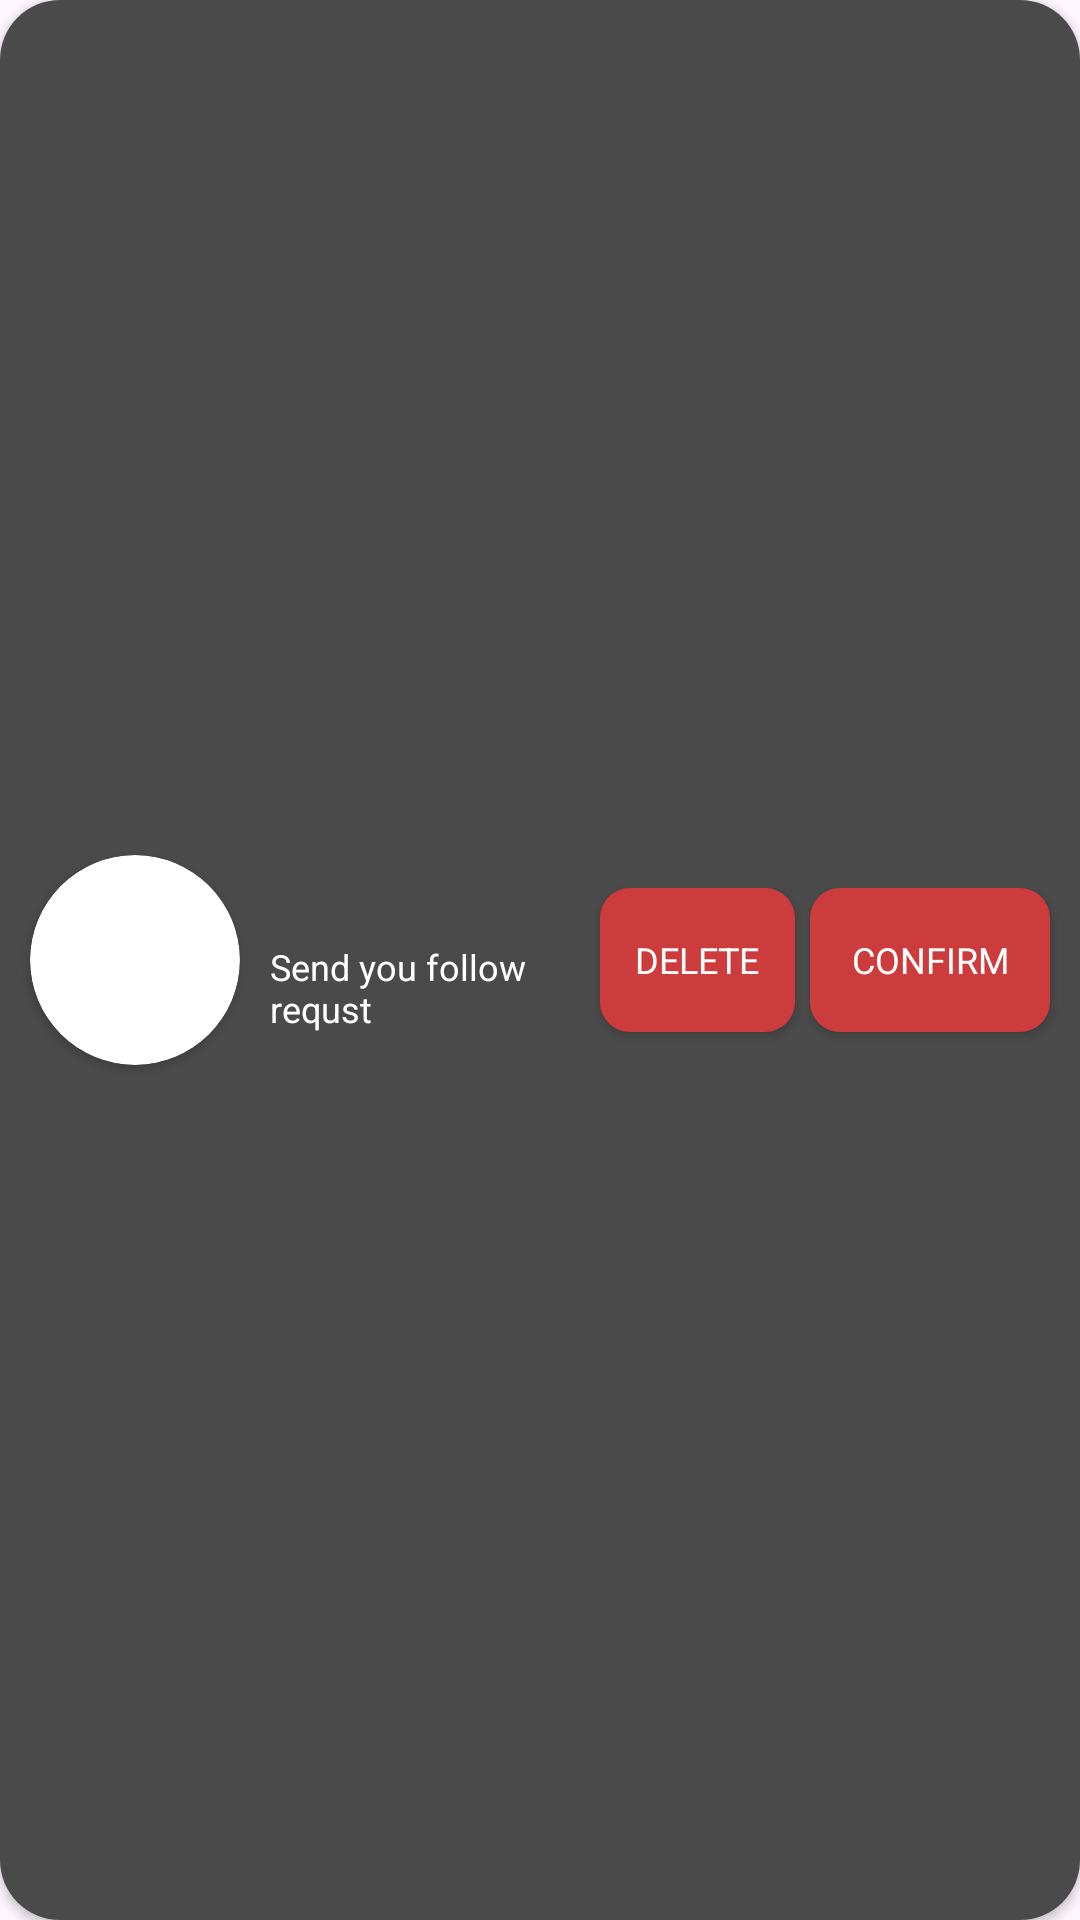

Produce the Android XML layout that renders to this screen, including the resource entries it uses.
<!-- AndroidManifest.xml: application theme Theme.GYM_APP -->
<!-- res/layout/notification_requst.xml -->
<?xml version="1.0" encoding="utf-8"?>
<layout
    xmlns:android="http://schemas.android.com/apk/res/android"
    xmlns:app="http://schemas.android.com/apk/res-auto"
    xmlns:tools="http://schemas.android.com/tools">
    <data>
        <variable
            name="data"
            type="com.example.gym_app.NewMessageData" />
    </data>
    <androidx.cardview.widget.CardView
        android:layout_width="match_parent"
        android:layout_height="100dp"
        android:layout_margin="10dp"
        app:cardCornerRadius="20dp">
<androidx.constraintlayout.widget.ConstraintLayout
    android:layout_width="match_parent"
    android:background="@color/gray"
    android:layout_height="match_parent">

    <androidx.cardview.widget.CardView
        android:id="@+id/iamgeCard"
        android:layout_width="70dp"
        android:layout_height="70dp"
        android:layout_marginStart="10dp"
        android:layout_marginTop="5dp"
        android:layout_marginBottom="5dp"
        app:cardCornerRadius="75dp"

        app:layout_constraintBottom_toBottomOf="parent"
        app:layout_constraintStart_toStartOf="parent"
        app:layout_constraintTop_toTopOf="parent">

        <ImageView
            android:id="@+id/PrifileImg"
            android:layout_width="match_parent"
            android:layout_height="match_parent"
            android:scaleType="centerCrop" />
    </androidx.cardview.widget.CardView>

    <TextView
        android:id="@+id/UserName"
        android:layout_width="wrap_content"
        android:layout_height="wrap_content"
        android:layout_marginStart="10dp"
        android:text="@{data.username}"
        android:textColor="@color/white"
        android:textStyle="bold"
        app:layout_constraintStart_toEndOf="@+id/iamgeCard"
        app:layout_constraintTop_toTopOf="@+id/iamgeCard" />

    <TextView
        android:id="@+id/mesg"
        android:layout_width="0dp"
        android:layout_height="wrap_content"
        android:layout_marginTop="10dp"
        android:text="Send you follow requst"
        android:textColor="@color/white"
        android:textSize="12sp"
        app:layout_constraintEnd_toStartOf="@+id/delete"
        app:layout_constraintStart_toStartOf="@+id/UserName"
        app:layout_constraintTop_toBottomOf="@+id/UserName" />

    <androidx.appcompat.widget.AppCompatButton
        android:id="@+id/Confirm"
        android:layout_width="80dp"
        android:layout_height="wrap_content"
        android:layout_marginEnd="10dp"
        android:background="@drawable/button_backgeound"
        android:text="Confirm"
        android:textColor="@color/white"
        android:textSize="12sp"
        app:layout_constraintBottom_toBottomOf="parent"
        app:layout_constraintEnd_toEndOf="parent"
        app:layout_constraintTop_toTopOf="parent" />

    <androidx.appcompat.widget.AppCompatButton
        android:id="@+id/delete"
        android:layout_width="65dp"
        android:layout_height="wrap_content"
        android:layout_marginEnd="5dp"
        android:background="@drawable/button_backgeound"
        android:text="Delete"
        android:textColor="@color/white"
        android:textSize="12sp"
        app:layout_constraintBottom_toBottomOf="parent"
        app:layout_constraintEnd_toStartOf="@+id/Confirm"
        app:layout_constraintTop_toTopOf="parent" />


</androidx.constraintlayout.widget.ConstraintLayout>
    </androidx.cardview.widget.CardView>
</layout>
<!-- resources referenced by this layout -->
<resources>
  <color name="gray">#4A4A4A</color>
  <color name="white">#FFFFFFFF</color>
  <!-- drawable button_backgeound (drawable) -->
  <?xml version="1.0" encoding="utf-8"?>
  <selector xmlns:android="http://schemas.android.com/apk/res/android">
      <item>
          <shape android:shape="rectangle">
              <corners android:radius="10dp"/>
              <solid android:color="#CD3C3C"/>
  
          </shape>
      </item>
  
  </selector>
  <style name="Theme.GYM_APP" parent="Base.Theme.GYM_APP" />
  <style name="Base.Theme.GYM_APP" parent="Theme.Material3.DayNight.NoActionBar">
          
          
          <item name="fontFamily">@font/lexendpeta</item>
  
          <item name="colorPrimary">@color/darckgray</item>
  
      </style>
  <color name="darckgray">#313131</color>
</resources>
